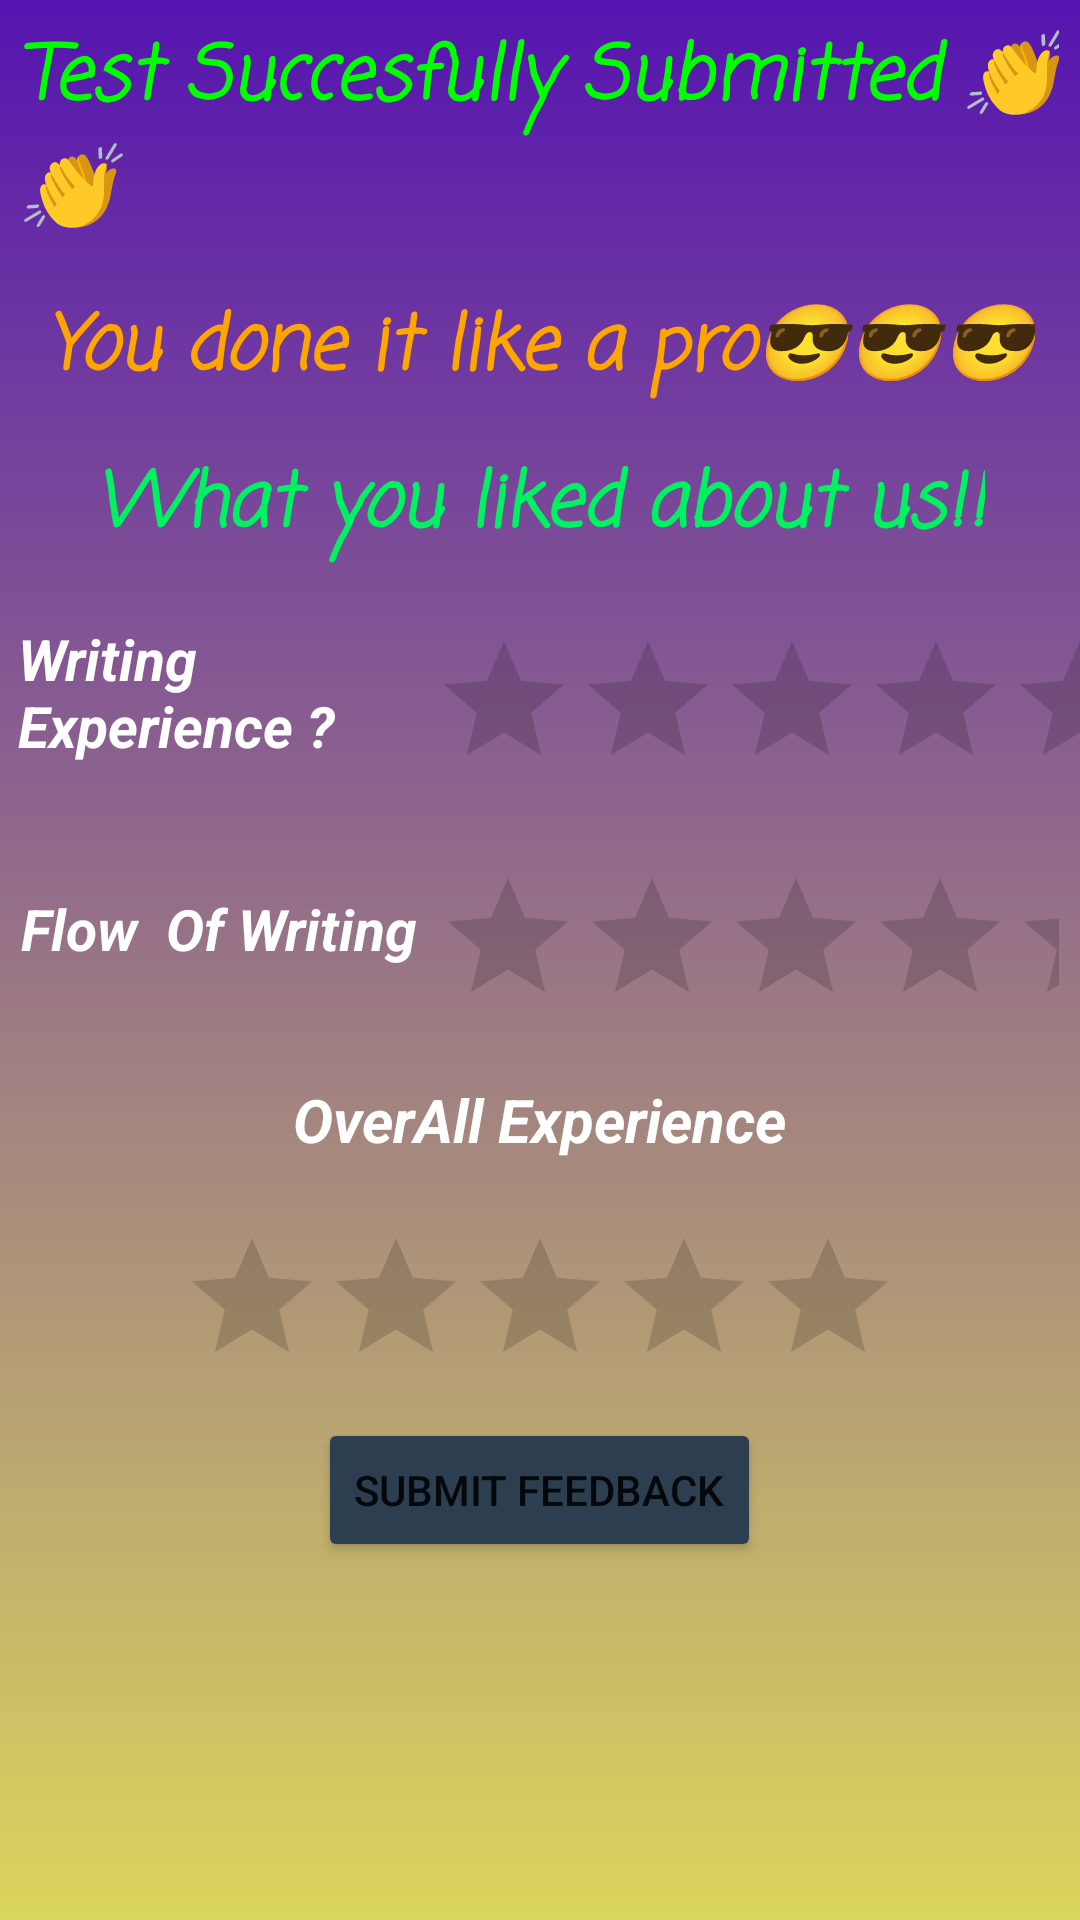

Here is an Android app screen rendered from its layout file. Give the layout XML and the strings, colors and styles it references.
<!-- AndroidManifest.xml: application theme Theme.CA2 -->
<!-- res/layout/activity_rate_our_app.xml -->
<?xml version="1.0" encoding="utf-8"?>
<LinearLayout xmlns:android="http://schemas.android.com/apk/res/android"
    xmlns:app="http://schemas.android.com/apk/res-auto"
    xmlns:tools="http://schemas.android.com/tools"
    android:layout_width="match_parent"
    android:layout_height="match_parent"
    android:background="@drawable/feedback_bg"
    android:orientation="vertical"
    tools:context=".rateOurApp">

    <TextView
        android:layout_width="wrap_content"
        android:layout_height="wrap_content"
        android:layout_gravity="center_horizontal"
        android:layout_margin="7dp"
        android:fontFamily="casual"
        android:text="Test Succesfully Submitted 👏👏"
        android:textColor="#00ff00"
        android:textSize="25sp"
        android:textStyle="italic|bold" />

    <TextView
        android:layout_width="wrap_content"
        android:layout_height="wrap_content"
        android:layout_gravity="center_horizontal"
        android:layout_margin="7dp"
        android:fontFamily="casual"
        android:text="You done it like a pro😎😎😎"
        android:textColor="#FFA500"
        android:textSize="25sp"
        android:textStyle="italic|bold" />


    <TextView
        android:layout_width="wrap_content"
        android:layout_height="wrap_content"
        android:layout_gravity="center_horizontal"
        android:layout_margin="7dp"
        android:fontFamily="casual"
        android:text="What you liked about us!!"
        android:textColor="#00F260"
        android:textSize="25sp"
        android:textStyle="italic|bold" />

    <LinearLayout
        android:layout_width="match_parent"
        android:layout_height="wrap_content"
        android:orientation="horizontal"
        android:weightSum="10">

        <TextView
            android:layout_width="0dp"
            android:layout_height="wrap_content"
            android:layout_gravity="center"
            android:layout_weight="4"
            android:paddingLeft="6dp"
            android:text="Writing Experience ?"
            android:textColor="@color/white"
            android:textSize="19sp"
            android:textStyle="bold|italic" />

        <RatingBar
            android:id="@+id/ratingBar1"
            android:layout_width="0dp"
            android:layout_height="wrap_content"
            android:layout_marginTop="15dp"
            android:layout_weight="6"
            android:numStars="5" />

    </LinearLayout>

    <LinearLayout
        android:layout_width="match_parent"
        android:layout_height="wrap_content"
        android:layout_margin="7dp"
        android:orientation="horizontal"
        android:weightSum="10">

        <TextView
            android:layout_width="0dp"
            android:layout_height="wrap_content"
            android:layout_gravity="center"
            android:layout_weight="4"
            android:text="Flow  Of Writing        "
            android:textColor="@color/white"
            android:textSize="19sp"
            android:textStyle="bold|italic" />

        <RatingBar
            android:id="@+id/ratingBar2"
            android:layout_width="0dp"
            android:layout_height="wrap_content"
            android:layout_marginTop="15dp"
            android:layout_weight="6"
            android:numStars="5" />

    </LinearLayout>

    <TextView
        android:layout_width="wrap_content"
        android:layout_height="wrap_content"
        android:layout_gravity="center"
        android:layout_margin="7dp"
        android:text="OverAll Experience"
        android:textColor="@color/white"
        android:textSize="20sp"
        android:textStyle="bold|italic" />

    <RatingBar
        android:id="@+id/ratingBar3"
        android:layout_width="wrap_content"
        android:layout_height="wrap_content"
        android:layout_gravity="center"
        android:layout_marginTop="15dp"
        android:numStars="5" />

    <Button
        android:id="@+id/submit_feedback"
        android:layout_width="wrap_content"
        android:layout_height="wrap_content"
        android:layout_gravity="center"
        android:layout_margin="7dp"
        android:backgroundTint="@color/colorAccent"
        android:text="Submit Feedback" />

</LinearLayout>
<!-- resources referenced by this layout -->
<resources>
  <color name="colorAccent">#2c3e50</color>
  <color name="white">#FFFFFFFF</color>
  <!-- drawable feedback_bg (drawable) -->
  <?xml version="1.0" encoding="utf-8"?>
  <shape xmlns:android="http://schemas.android.com/apk/res/android">
      android:shape="rectangle" >
      <gradient
          android:angle="155"
          android:endColor="#DBD65C"
          android:startColor="#5614B0"
          android:type="linear" />
  </shape>
  <style name="Theme.CA2" parent="Theme.MaterialComponents.DayNight.DarkActionBar">
          
          <item name="colorPrimary">@color/purple_500</item>
          <item name="colorPrimaryVariant">@color/purple_700</item>
          <item name="colorOnPrimary">@color/white</item>
          
          <item name="colorSecondary">@color/teal_200</item>
          <item name="colorSecondaryVariant">@color/teal_700</item>
          <item name="colorOnSecondary">@color/black</item>
          
          <item name="android:statusBarColor" tools:targetApi="l">?attr/colorPrimaryVariant</item>
          
      </style>
  <color name="purple_500">#FF6200EE</color>
  <color name="purple_700">#FF3700B3</color>
  <color name="teal_200">#FF03DAC5</color>
  <color name="teal_700">#FF018786</color>
  <color name="black">#FF000000</color>
</resources>
